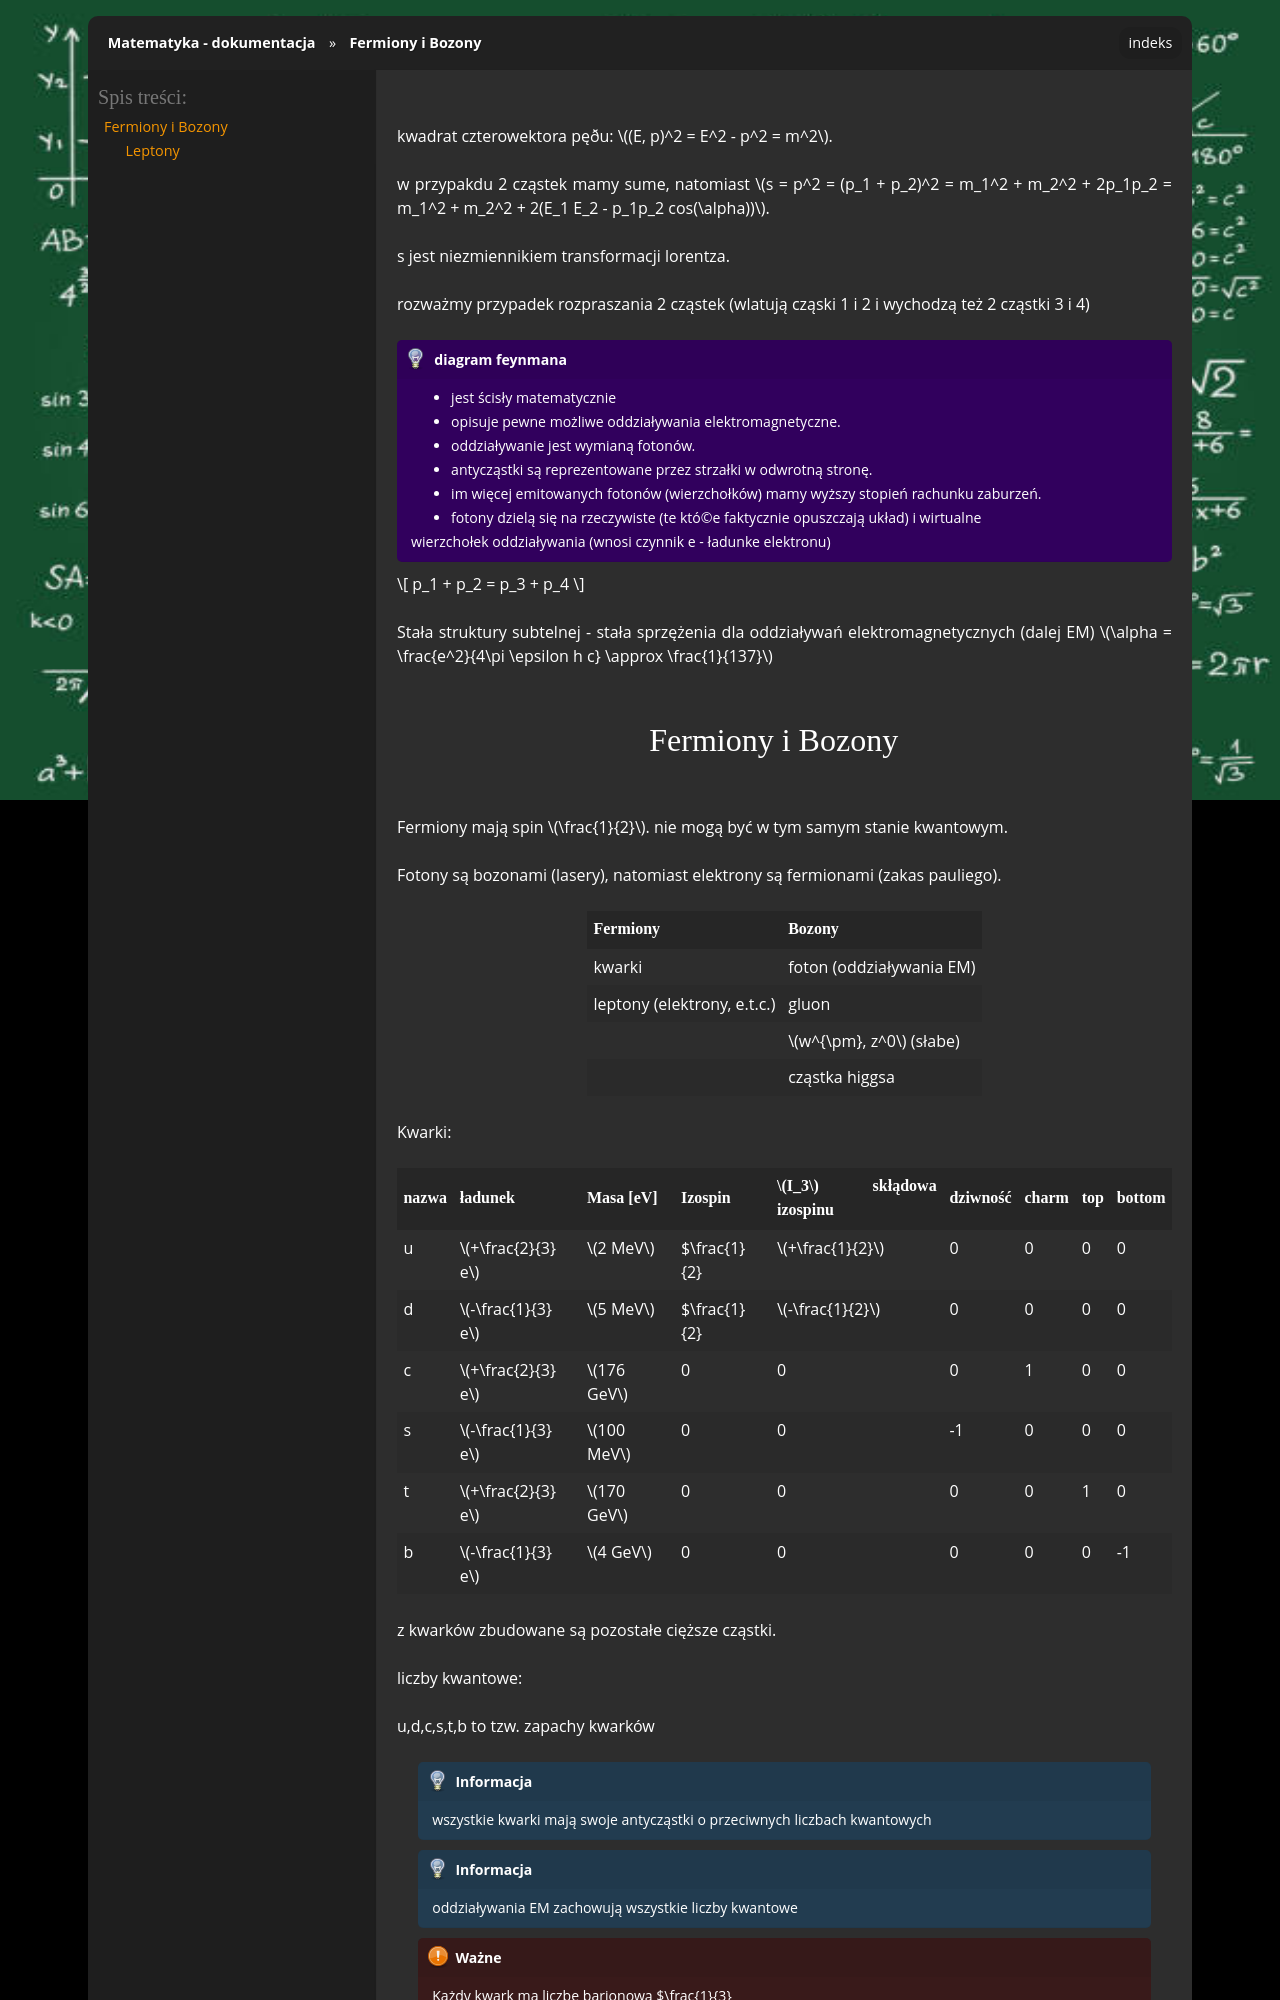

repository: gucio321/matematyka · page: assets/notes/04fjadrowa/fjadrowa_2025.03.11.html · generator: sphinx

kwadrat czterowektora pęðu: $(E, p)^2 = E^2 - p^2 = m^2$. <!--TODO-->

w przypakdu 2 cząstek mamy sume, natomiast $s = p^2 = (p_1 + p_2)^2 = m_1^2 + m_2^2 + 2p_1p_2 = m_1^2 + m_2^2 + 2(E_1 E_2 - p_1p_2 cos(\alpha))$.


s jest niezmiennikiem transformacji lorentza. 

rozważmy przypadek rozpraszania 2 cząstek (wlatują cząski 1 i 2 i wychodzą też 2 cząstki 3 i 4)

```{admonition} diagram feynmana
- jest ścisły matematycznie
- opisuje pewne możliwe oddziaływania elektromagnetyczne.
- oddziaływanie jest wymianą fotonów.
- antycząstki są reprezentowane przez strzałki w odwrotną stronę.
- im więcej emitowanych fotonów (wierzchołków) mamy wyższy stopień rachunku zaburzeń.
- fotony dzielą się na rzeczywiste (te któ©e faktycznie opuszczają układ) i wirtualne

wierzchołek oddziaływania (wnosi czynnik e - ładunke elektronu)
```

$$
p_1 + p_2 = p_3 + p_4
$$

Stała struktury subtelnej - stała sprzężenia dla oddziaływań elektromagnetycznych (dalej EM) $\alpha =  \frac{e^2}{4\pi \epsilon h c} \approx \frac{1}{137}$
